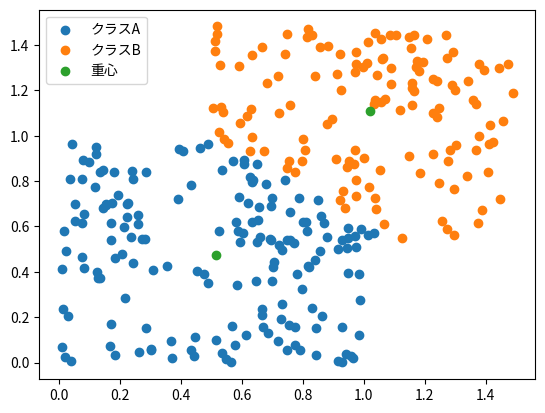

This chart was generated by the following Python code:
import matplotlib.pyplot as plt
from numpy import vstack, array
from numpy.random import rand
from scipy.cluster.vq import kmeans, vq

data = vstack((rand(150,2),(rand(150,2) + array([0.5,0.5]))))
#plt.scatter(data[:,0],data[:,1])
#plt.show()

#２つに分類
centroids, distortion = kmeans(data, 2)
print(centroids)
print(distortion)

#クラスに分類
codes, distortion = vq(data, centroids)
print(codes)
#codeが０の物を散布図に表示
plt.scatter(data[(codes==0),0],data[(codes==0),1], label='クラスA')
plt.scatter(data[(codes==1),0],data[(codes==1),1], label='クラスB')
plt.scatter(centroids[:,0], centroids[:,1], label='重心')
plt.legend()

new_values = rand(10,2) + array([0.25, 0.25])
new_codes, _ = vq(new_values, centroids)
for i, code in enumerate(new_codes):
    class_value = 'クラスA' if code==0 else 'クラスB'
    print('x:' + str(new_values[i][0]) + 'y: ' + str(new_values[i][1]) + ' : ' + class_value)

plt.savefig("img.png")
plt.show()


